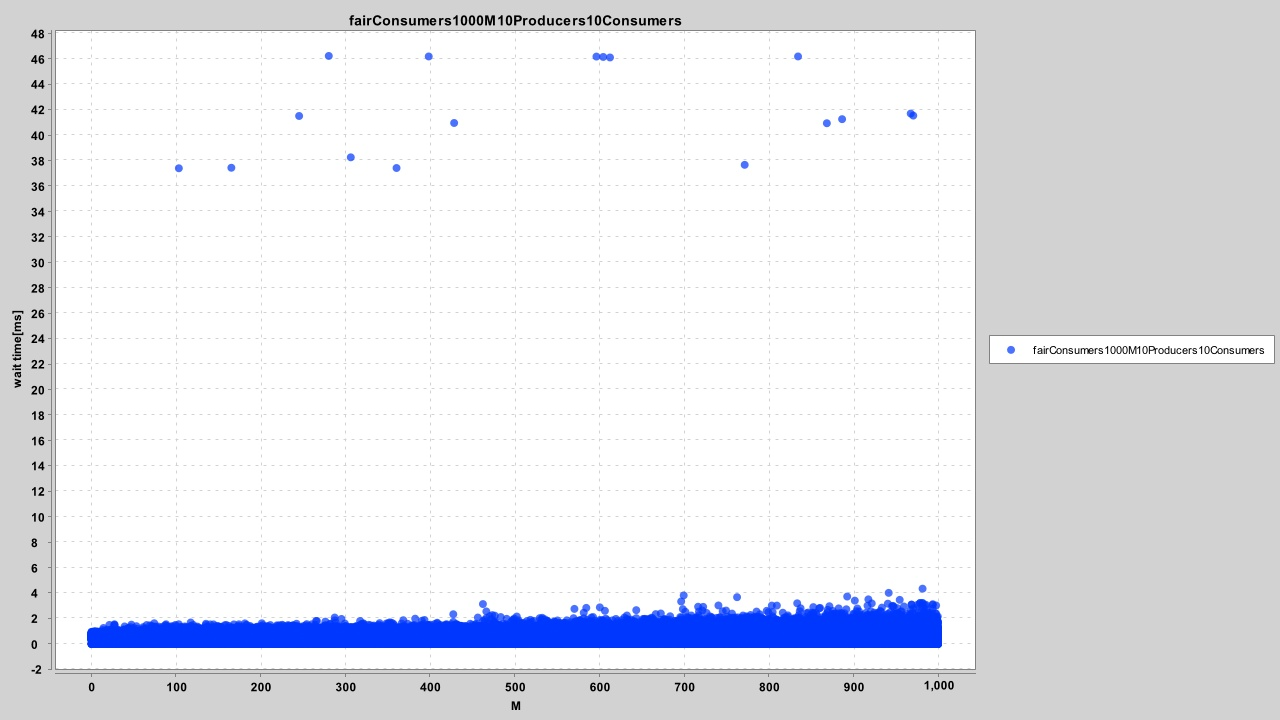

The file beside this chart, header and first rows:
823, 0.01
420, 0.00
269, 1.02
80, 1.22
253, 0.00
164, 0.57
252, 0.00
88, 0.00
505, 0.79
944, 0.89
793, 1.05
156, 0.56
8, 0.56
143, 0.61
95, 0.50
800, 0.00
117, 0.00
817, 1.04
584, 1.05
449, 0.00
713, 1.69
97, 1.10
762, 0.00
684, 0.00
679, 0.95
552, 1.10
682, 0.00
317, 0.75
48, 0.95
661, 0.00
634, 1.88
160, 0.92
981, 2.60
902, 1.15
183, 0.00
569, 0.94
724, 0.00
244, 0.00
990, 1.12
135, 0.00
261, 0.82
270, 0.00
252, 0.69
846, 0.00
127, 0.78
816, 0.00
830, 0.94
531, 0.00
126, 0.97
222, 0.00
335, 0.84
804, 0.00
948, 1.39
584, 0.00
24, 1.12
728, 1.27
565, 1.47
598, 1.31
160, 1.49
828, 1.54
440, 0.00
... 199,958 more rows
